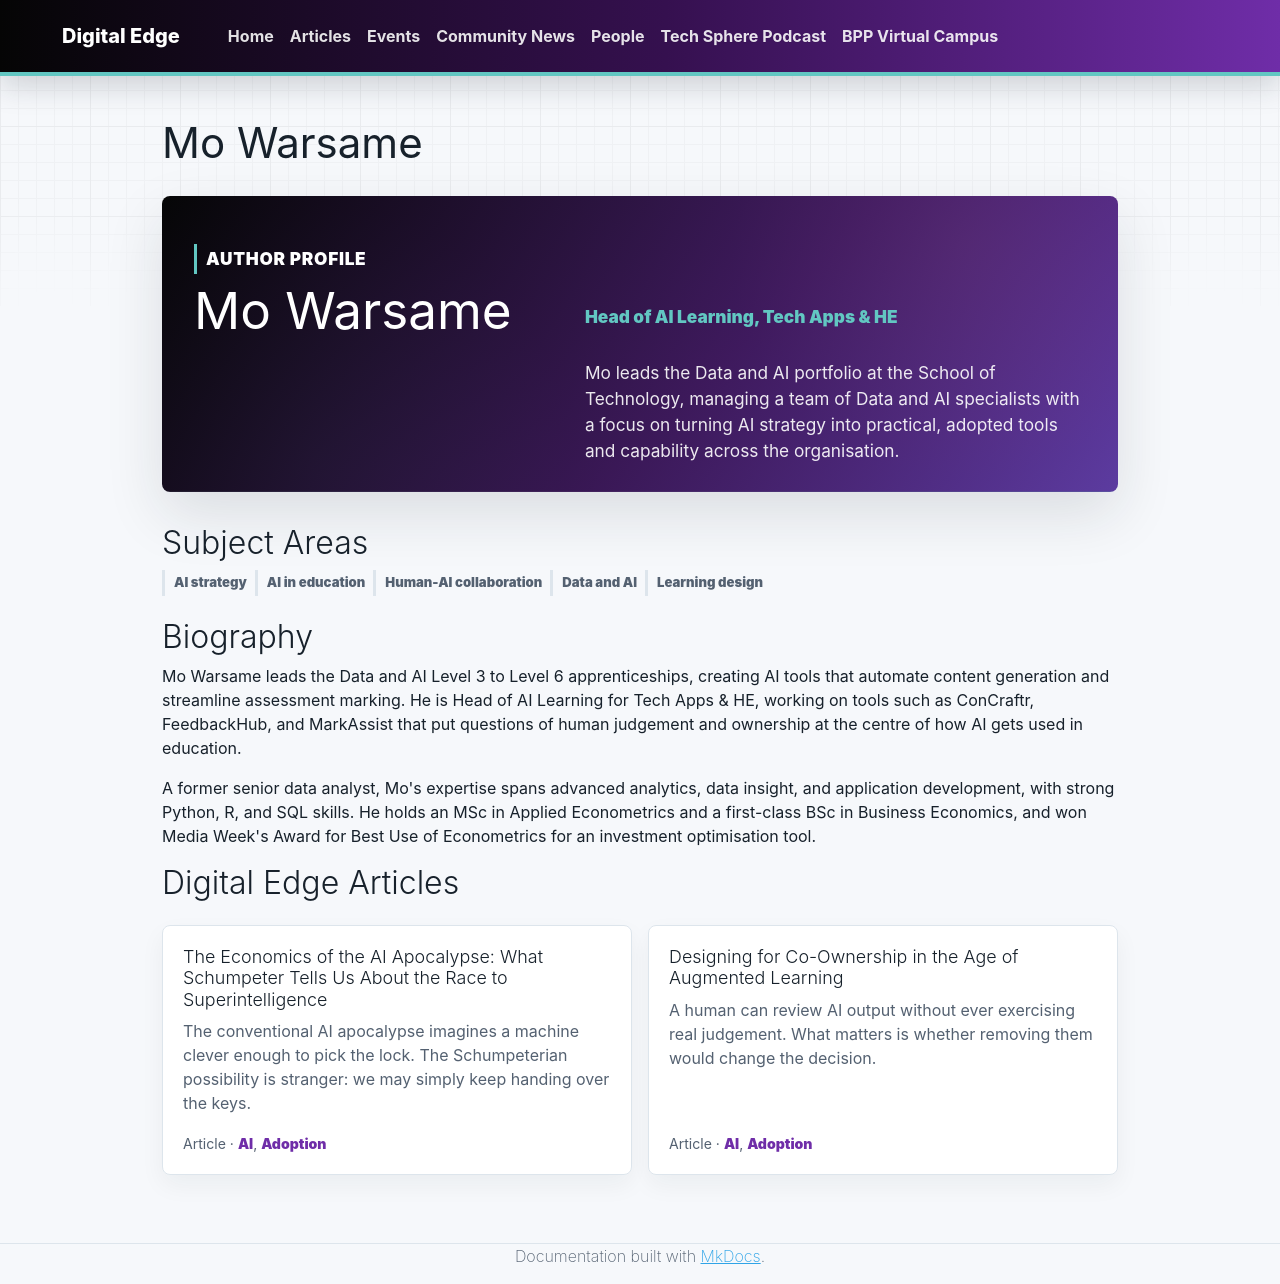

repository: bpp-sot/Digital-Edge · page: people/mo-warsame/index.html · generator: mkdocs

# Mo Warsame

<section class="de-profile-hero">
  <div>
    <p class="de-kicker">Author profile</p>
    <h1>Mo Warsame</h1>
    <p class="de-profile-role">Head of AI Learning, Tech Apps &amp; HE</p>
    <p>Mo leads the Data and AI portfolio at the School of Technology, managing a team of Data and AI specialists with a focus on turning AI strategy into practical, adopted tools and capability across the organisation.</p>
  </div>
</section>

## Subject Areas

<div class="de-subject-tags" aria-label="Subject areas">
  <span>AI strategy</span>
  <span>AI in education</span>
  <span>Human-AI collaboration</span>
  <span>Data and AI</span>
  <span>Learning design</span>
</div>

## Biography

Mo Warsame leads the Data and AI Level 3 to Level 6 apprenticeships, creating AI tools that automate content generation and streamline assessment marking. He is Head of AI Learning for Tech Apps & HE, working on tools such as ConCraftr, FeedbackHub, and MarkAssist that put questions of human judgement and ownership at the centre of how AI gets used in education.

A former senior data analyst, Mo's expertise spans advanced analytics, data insight, and application development, with strong Python, R, and SQL skills. He holds an MSc in Applied Econometrics and a first-class BSc in Business Economics, and won Media Week's Award for Best Use of Econometrics for an investment optimisation tool.

## Digital Edge Articles

<div class="de-article-list de-article-list--profile">
  <article class="de-article-card">
    <a class="de-article-card__link" href="../../articles/economics-of-the-ai-apocalypse/">
      <h3>The Economics of the AI Apocalypse: What Schumpeter Tells Us About the Race to Superintelligence</h3>
      <p>The conventional AI apocalypse imagines a machine clever enough to pick the lock. The Schumpeterian possibility is stranger: we may simply keep handing over the keys.</p>
    </a>
    <p class="de-article-card__meta">Article · <a href="../../articles/?tag=AI">AI</a>, <a href="../../articles/?tag=Adoption">Adoption</a></p>
  </article>
  <article class="de-article-card">
    <a class="de-article-card__link" href="../../articles/designing-for-co-ownership/">
      <h3>Designing for Co-Ownership in the Age of Augmented Learning</h3>
      <p>A human can review AI output without ever exercising real judgement. What matters is whether removing them would change the decision.</p>
    </a>
    <p class="de-article-card__meta">Article · <a href="../../articles/?tag=AI">AI</a>, <a href="../../articles/?tag=Adoption">Adoption</a></p>
  </article>
</div>
